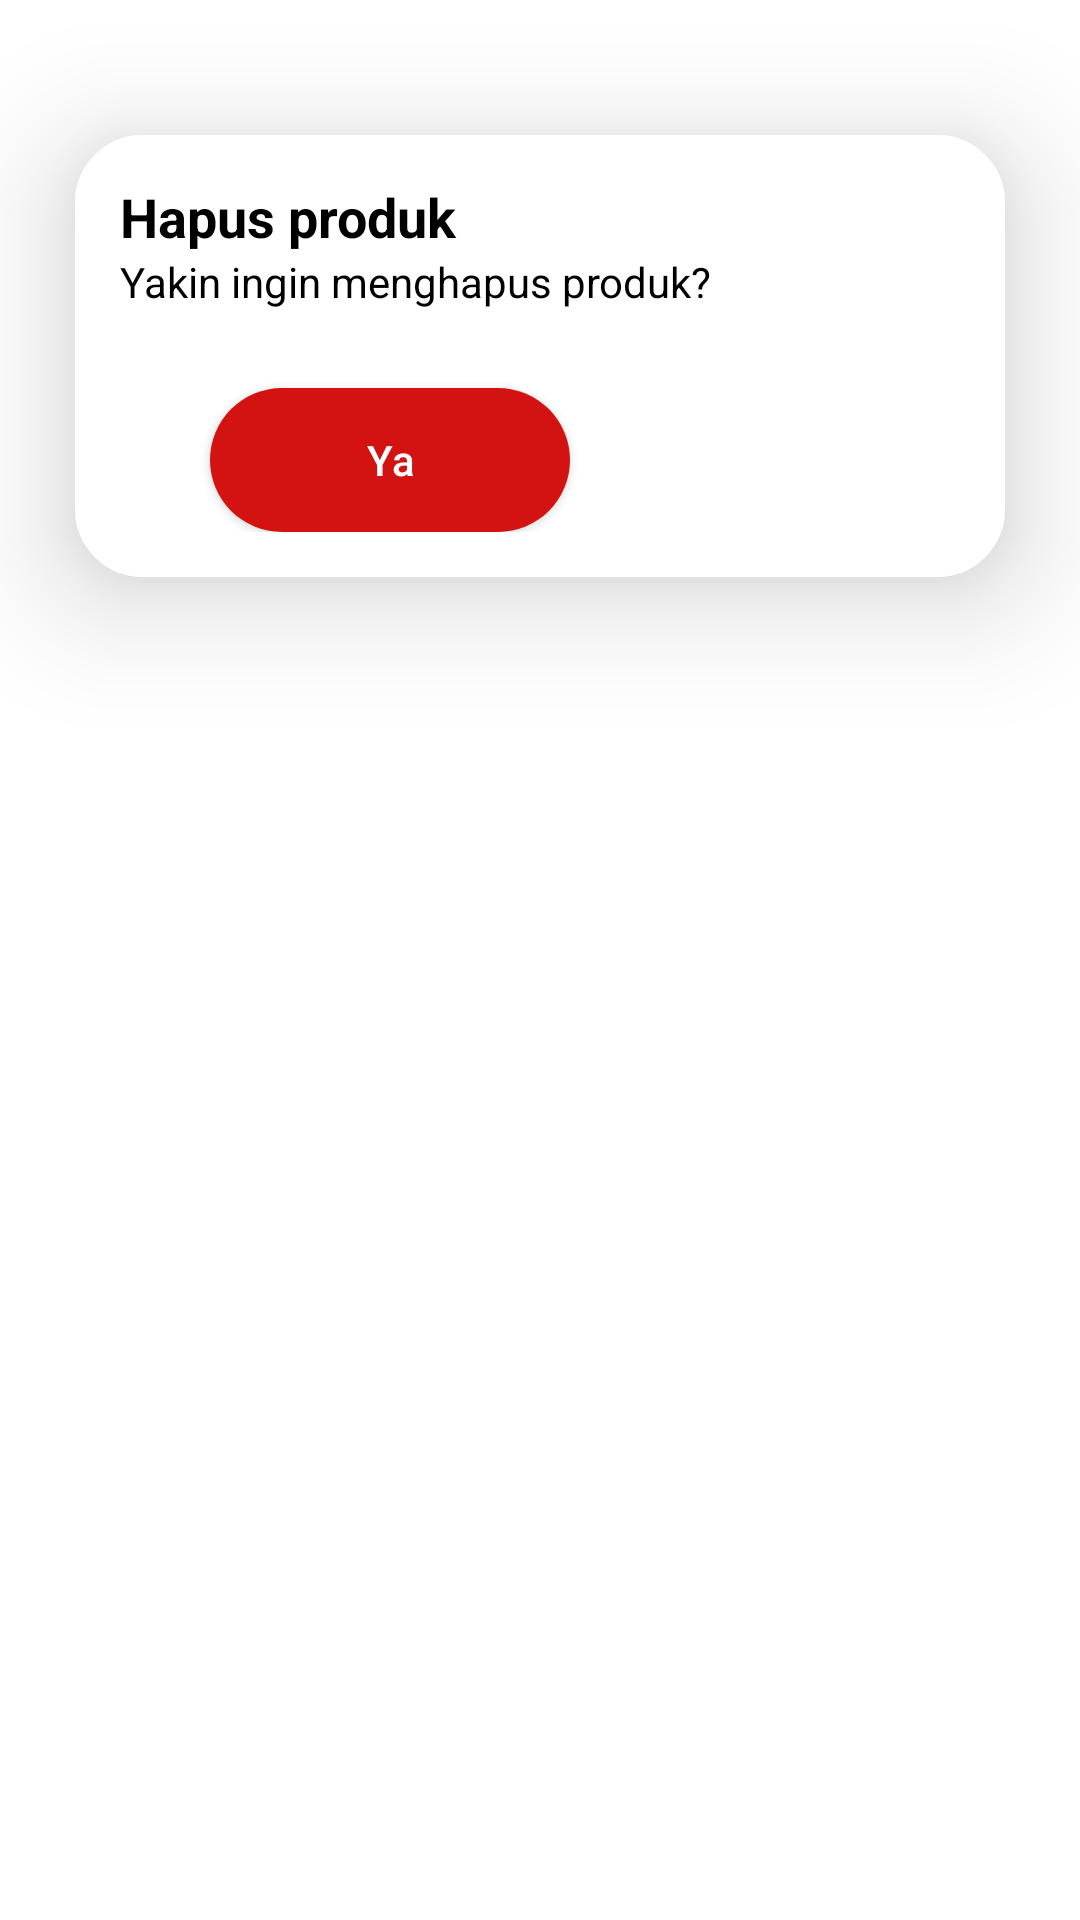

The Android layout XML behind this screen, and the referenced resources:
<!-- AndroidManifest.xml: application theme Theme.Kasirkoo -->
<!-- res/layout/custom_dialog.xml -->
<?xml version="1.0" encoding="utf-8"?>
<androidx.constraintlayout.widget.ConstraintLayout xmlns:android="http://schemas.android.com/apk/res/android"
    android:layout_width="match_parent"
    android:layout_height="match_parent"
    xmlns:app="http://schemas.android.com/apk/res-auto">

    <LinearLayout
        android:layout_width="match_parent"
        android:layout_height="wrap_content"
        android:background="@drawable/dialog_bg"
        android:layout_marginLeft="20dp"
        android:layout_marginRight="20dp"
        android:orientation="vertical"
        android:layout_marginTop="40dp"
        android:padding="20dp"
        android:elevation="25dp"
        app:layout_constraintTop_toTopOf="parent">

        <TextView
            android:layout_width="match_parent"
            android:layout_height="wrap_content"
            android:text="Hapus produk"
            android:textColor="@color/black"
            android:textSize="18sp"
            android:textStyle="bold" />

        <TextView
            android:layout_width="match_parent"
            android:layout_height="wrap_content"
            android:text="Yakin ingin menghapus produk?"
            android:textColor="@color/black"
            android:textSize="14sp" />

        <RelativeLayout
            android:layout_width="match_parent"
            android:layout_height="wrap_content"
            android:layout_marginTop="10dp">

            <Button
                android:id="@+id/delete_button"
                android:layout_width="120dp"
                android:layout_height="wrap_content"
                android:layout_marginTop="16dp"
                android:background="@drawable/danger_button_full"
                android:text="Ya"
                android:textAllCaps="false"
                android:textColor="@color/white"
                android:textSize="14sp"
                app:backgroundTint="@null"
                android:layout_alignParentRight="true"
                android:layout_marginRight="130dp"/>

            <Button
                android:id="@+id/no_button"
                android:layout_width="120dp"
                android:layout_height="wrap_content"
                android:layout_alignParentEnd="true"
                android:layout_gravity="right"
                android:layout_marginTop="16dp"
                android:background="@drawable/custom_button_full"
                android:text="Tidak"
                android:textAllCaps="false"
                android:textColor="@color/white"
                android:textSize="14sp"
                app:backgroundTint="@null" />

        </RelativeLayout>


    </LinearLayout>

</androidx.constraintlayout.widget.ConstraintLayout>
<!-- resources referenced by this layout -->
<resources>
  <color name="black">#FF000000</color>
  <color name="white">#FFFFFFFF</color>
  <!-- drawable danger_button_full (drawable) -->
  <?xml version="1.0" encoding="utf-8"?>
  <shape xmlns:android="http://schemas.android.com/apk/res/android"
      android:shape="rectangle">
  
      <solid android:color="@color/danger"/>
  
      <corners android:radius="25dp"/>
  
  </shape>
  <!-- drawable dialog_bg (drawable) -->
  <?xml version="1.0" encoding="utf-8"?>
  <inset xmlns:android="http://schemas.android.com/apk/res/android"
      android:insetLeft="5dp"
      android:insetRight="5dp"
      android:insetBottom="5dp"
      android:insetTop="5dp">
  
      <shape android:shape="rectangle">
          <corners android:radius="20dp"/>
  
          <solid android:color="@color/white"/>
  
          <stroke android:width="5dp"
              android:color="@color/white"/>
      </shape>
  
  </inset>
  <style name="Theme.Kasirkoo" parent="Theme.MaterialComponents.Light.NoActionBar">
          
          <item name="colorPrimary">@color/colorPrimary</item>
          <item name="colorPrimaryVariant">@color/colorPrimaryDark</item>
          <item name="colorOnPrimary">@color/white</item>
          
          <item name="colorSecondary">@color/teal_200</item>
          <item name="colorSecondaryVariant">@color/teal_700</item>
          <item name="colorOnSecondary">@color/black</item>
          
          <item name="android:statusBarColor">?attr/colorPrimaryVariant</item>
          
      </style>
  <color name="danger">#D21312</color>
  <color name="colorPrimary">#E68728</color>
  <color name="colorPrimaryDark">#0A4D68</color>
  <color name="teal_200">#FF03DAC5</color>
  <color name="teal_700">#FF018786</color>
</resources>
